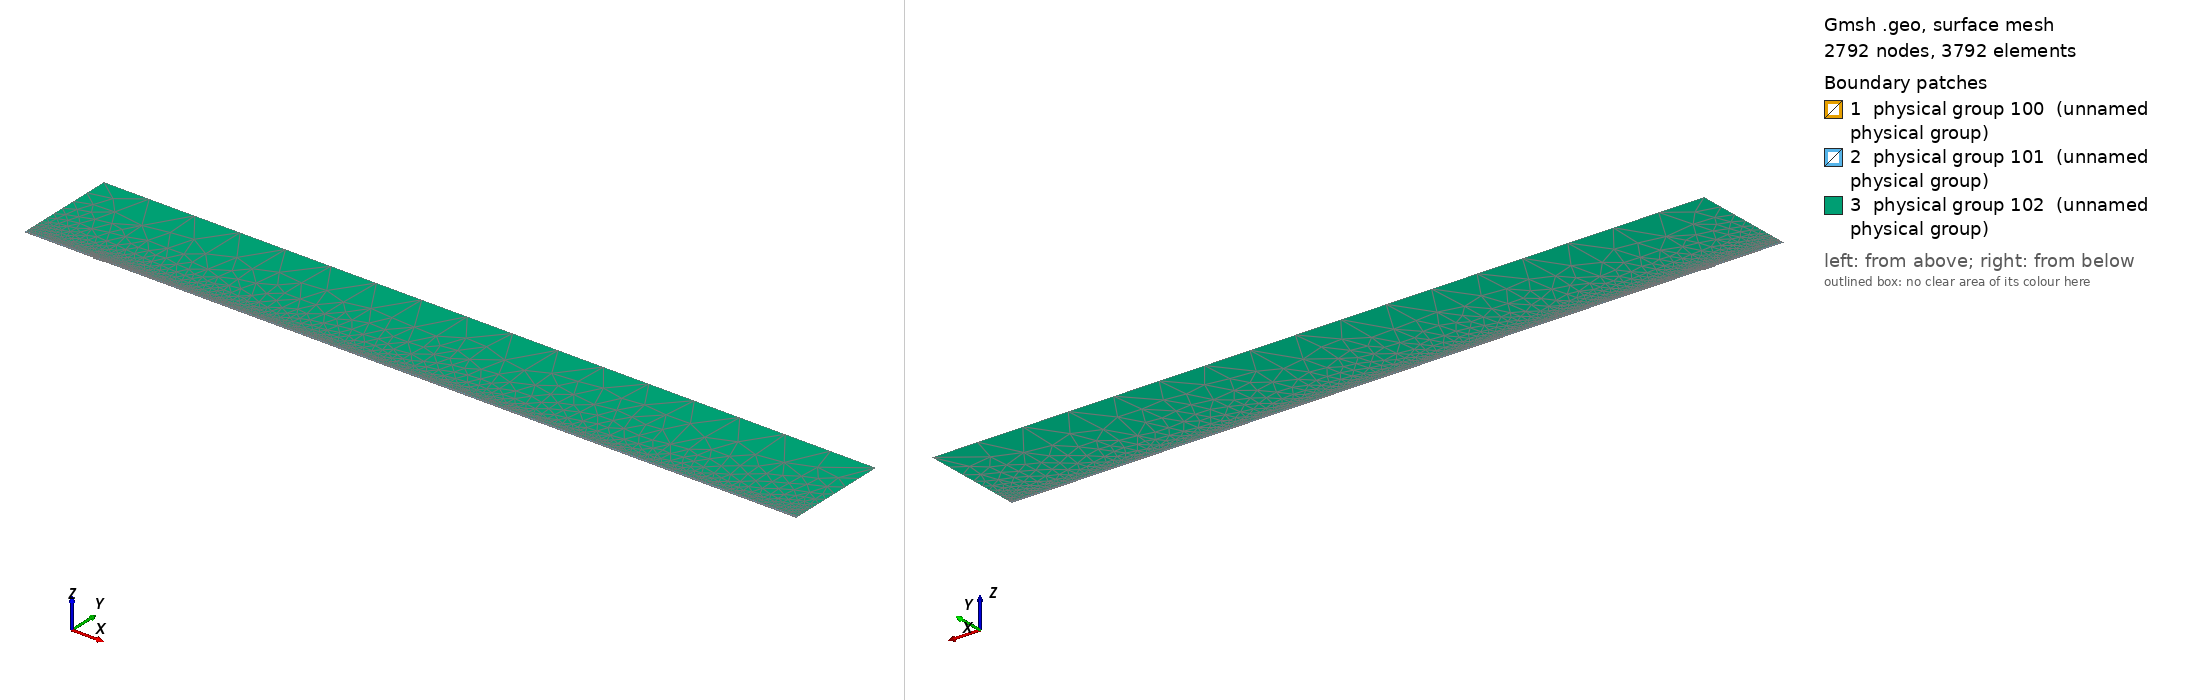

Gmsh geometry script, surface-meshed: 2792 nodes, 3792 surface elements. Boundary patches (legend numbers): 1 physical group 100 (unnamed physical group), 2 physical group 101 (unnamed physical group), 3 physical group 102 (unnamed physical group). Left view from above one corner, right view from below the opposite corner. Legend entries are the model's physical surfaces. The drawing asked Gmsh for element sizes between 1% and 20% of the model's largest extent; the script's own settings can give other sizes.

=== mesh.geo (drawn) ===
// Macro parameters
deltaStar = 1;
D = 1.25 * deltaStar; // depth of the gap 
W = 15 * deltaStar; // width of the gap
r = 16; // length of non-constant quads upstream and downstream of the gap
s = 8; // length of non-constant quads left and right inside the gap
BL = 0.25 * deltaStar; // height of the second layer of quad elements
BL_upper = 3.5 * deltaStar; // height of the third layer of quad elements
x0 = 100 * deltaStar; // x distance from inflow to gap
lengthOutflow = 1000 * deltaStar; // length after the gap
x3 = W + lengthOutflow; // last point of the domain
height = 150 * deltaStar; // height of the triangular region
triagHeightRegion_inflow = height - BL - BL_upper; // height of the triangular region

// Micro parameters
dx = 0.2; // dx of square elements near the leading and trailing edge of the gap (most resolution-demanding points in the domain)
dy = 1.25 * dx; 
size_triag_v_top = 64; // size of the elements in the upper triangular region

// All the value below are between 0 and 1. =1  means the elements are all equal in size. Avoid using values very close to 1, because we dividing by log(p) in the formula.
dy_in_v_right = 1.5; // heighest quad in the upper layer of quads, in the right part of the gap
dy_in_v_left = 1.75; // heighest quad in the upper layer of quads, in the left part of the gap

// fit (check the file scripts/fit_gmsh.py for more details)
p_in_v_left = 1.0335663036230878 - 1.0234149444433507/(W - 0.8098798097181781)^0.5991729377115732; // densitiy concentration of elements inside the gap, vertically, near the left wall.
p_in_v_right = 1.008073572191136 - 1.1471875292840257/(W - 1.2941255994826328)^0.7890392764815325; // densitiy concentration of elements inside the gap, vertically, near the right wall.
p_in_h_bottom = 0.9; // densitiy concentration of elements inside the gap, horizontally. 
p_in_h_top = 0.9; // densitiy concentration of elements inside the gap, horizontally. 

p_out_h = 0.5; // densitiy concentration of elements outside the gap, horizontally.
p_out_h_upper = 0.5; // densitiy concentration of elements outside the gap, horizontally on the upper layer of quads
p_out_v_inflow_dense = 0.8; // densitiy concentration of elements outside the gap, vertically, near the inflow and the gap
p_out_v_inflow_sparse = 0.99; // densitiy concentration of elements outside the gap, vertically, near the inflow and far from the gap
p_out_v_outflow_dense = 0.9; // densitiy concentration of elements outside the gap, vertically, near the outflow and the gap
p_out_v_outflow_sparse = 0.995; // densitiy concentration of elements outside the gap, vertically, near the outflow and far from the gap
p_triag_h_inflow = 0.8; // densitiy concentration of elements in the triangular region of the domain, horizontally.
p_triag_h_outflow = p_triag_h_inflow; // densitiy concentration of elements in the triangular region of the domain, horizontally.

enlarge_triag_inflow = 1.1; // heigher the value, larger the elements in the triangular region near the inflow
enlarge_triag_outflow = 1.1; // heigher the value, larger the elements in the triangular region near the outflow

// Automated parameters 
a_in_v_right = dx / (W / 2);
a_in_v_left = dx / (W / 2);
a_in_h_bottom = dy / (D / 2);
a_in_h_top = dx / (D / 2);
a_out_h = dx / BL;
a_out_v_inflow_dense = dx / r;
a_out_v_outflow_dense = dx / r;

// for the derivation of the formula, see file 20250123_gmshFormula.md in the docs folder
N_in_v_right = Ceil( Log (a_in_v_right / (1 - p_in_v_right + a_in_v_right * p_in_v_right)) / Log(p_in_v_right) );
N_in_v_left = Ceil( Log (a_in_v_left / (1 - p_in_v_left + a_in_v_left * p_in_v_left)) / Log(p_in_v_left) );
N_in_h_bottom = Ceil( Log (a_in_h_bottom / (1 - p_in_h_bottom + a_in_h_bottom * p_in_h_bottom)) / Log(p_in_h_bottom) );
N_in_h_top = Ceil( Log (a_in_h_top / (1 - p_in_h_top + a_in_h_top * p_in_h_top)) / Log(p_in_h_top) );
N_out_h = Ceil( Log (a_out_h / (1 - p_out_h + a_out_h * p_out_h)) / Log(p_out_h) ) + 1; // + 1 is to correct the fact that the distance is too small to properly approximate the dx length
N_out_v_inflow_dense = Ceil( Log (a_out_v_inflow_dense / (1 - p_out_v_inflow_dense + a_out_v_inflow_dense * p_out_v_inflow_dense)) / Log(p_out_v_inflow_dense) );
N_out_v_outflow_dense = Ceil( Log (a_out_v_outflow_dense / (1 - p_out_v_outflow_dense + a_out_v_outflow_dense * p_out_v_outflow_dense)) / Log(p_out_v_outflow_dense) );

p_for_a_out_v_inflow_sparse_computation = p_out_v_inflow_dense;
p_for_a_out_v_outflow_sparse_computation = (p_out_v_outflow_dense + p_out_v_outflow_dense) / 2;
a_out_v_inflow_sparse = r / (x0 - r) * (1 - p_for_a_out_v_inflow_sparse_computation) / (1 - p_for_a_out_v_inflow_sparse_computation^(N_out_v_inflow_dense + 1));
a_out_v_outflow_sparse = r / (lengthOutflow - r) * (1 - p_for_a_out_v_outflow_sparse_computation) / (1 - p_for_a_out_v_outflow_sparse_computation^(N_out_v_outflow_dense + 1));

N_out_v_inflow_sparse = Ceil( Log(a_out_v_inflow_sparse / (1 - p_out_v_inflow_sparse + a_out_v_inflow_sparse * p_out_v_inflow_sparse)) / Log(p_out_v_inflow_sparse) );
N_out_v_outflow_sparse = Ceil( Log(a_out_v_outflow_sparse / (1 - p_out_v_outflow_sparse + a_out_v_outflow_sparse * p_out_v_outflow_sparse)) / Log(p_out_v_outflow_sparse) );


// second layer of quads
a_out_h_upper = (BL) / (BL_upper) * (1 - p_out_h) / (1 - p_out_h^(N_out_h + 1));
N_out_h_upper = Ceil( Log(a_out_h_upper / (1 - p_out_h_upper + a_out_h_upper * p_out_h_upper)) / Log(p_out_h_upper) );

// ---------------------------
// for triangular region
// ---------------------------
a_triag_h_inflow = (BL_upper) / (triagHeightRegion_inflow) * (1 - p_out_h_upper) / (1 - p_out_h_upper^(N_out_h_upper + 1));
a_triag_h_outflow = a_triag_h_inflow;
N_triag_v_top = Ceil( (x3 + x0) / size_triag_v_top ); // we assume p_triag_v = 1, otherwise the formula is different
N_triag_h_inflow = Ceil( Log(a_triag_h_inflow / (1 - p_triag_h_inflow + a_triag_h_inflow * p_triag_h_inflow)) / Log(p_triag_h_inflow) );
N_triag_h_outflow = Ceil( Log(a_triag_h_outflow / (1 - p_triag_h_outflow + a_triag_h_outflow * p_triag_h_outflow)) / Log(p_triag_h_outflow) );
N_triag_h_inflow = Ceil( N_triag_h_inflow / enlarge_triag_inflow );
N_triag_h_outflow = Ceil( N_triag_h_outflow / enlarge_triag_outflow );

Point(1) = {-x0, 0, 0};
Point(2) = {0,0,0};
Point(3) = {0,-D,0};
Point(4) = {W,-D,0};
Point(5) = {W,0,0};
Point(6) = {x3,0,0};
Point(8) = {x3,height,0};
Point(7) = {x3,BL,0};
Point(9) = {-x0,height,0};
Point(10) = {-x0,BL,0};
Point(11) = {0,BL,0};
Point(12) = {W,BL,0};
Point(13) = {W/2,0,0};
Point(14) = {W/2,BL,0};
Point(15) = {0,-D/2,0};
Point(16) = {W/2,-D,0};
Point(17) = {W,-D/2,0};
Point(18) = {-r,0,0};
Point(19) = {-r,BL,0};
Point(20) = {W + r,0,0};
Point(21) = {W + r,BL,0};
Point(22) = {-x0,BL+BL_upper,0};
Point(23) = {-r,BL+BL_upper,0};
Point(24) = {W + r,BL+BL_upper,0};
Point(25) = {x3,BL+BL_upper,0};
Point(26) = {0,BL+BL_upper,0};
Point(27) = {W/2,BL+BL_upper,0};
Point(28) = {W,BL+BL_upper,0};

Line(1) = {1,18};
Line(2) = {2,15};
Line(3) = {3,16};
Line(4) = {4,17};
Line(5) = {5,20};
Line(6) = {6,7};
Line(7) = {7,25};
Line(8) = {8,9};
Line(9) = {9,22};
Line(10) = {10,19};
Line(11) = {10,1};
Line(12) = {11,14};
Line(13) = {12,21};
Line(14) = {2,13};
Line(15) = {15,3};
Line(16) = {16,4};
Line(17) = {17,5};
Line(18) = {13,5};
Line(19) = {14,12};
Line(20) = {18,2};
Line(21) = {20,6};
Line(22) = {21,7};
Line(23) = {19,11};
Line(24) = {22,10};
Line(25) = {25,8};
Line(26) = {25,24};
Line(27) = {22,23};
Line(30) = {23,26};
Line(31) = {26,27};
Line(32) = {27,28};
Line(33) = {28,24};

// outer quads
Curve Loop(1) = {5, 21, 6, -22, -13, -19, -12, -23, -10, 11, 1, 20, 14, 18};
Plane Surface(1) = {1};

// inside gap
Curve Loop(2) = {2, 15, 3, 16, 4, 17, -18, -14};
Plane Surface(2) = {2};

// triangular region
Curve Loop(3) = {-26, 25, 8, 9, 27, 30, 31,32,33};
Plane Surface(3) = {3};

// 3rd layer of quads
Curve Loop(4) = {-24, 27, 30, 31,32,33, -26,-7,-22,-13,-19,-12,-23,-10};

Plane Surface(4) = {4};


// This defines the surfaces that will be meshed with quad elements
Transfinite Surface {1} = {1, 6, 7, 10};
Transfinite Surface {2} = {3, 4, 5, 2}; // number '2' must match the number '2' of plane surface
Transfinite Surface {4} = {7, 25, 22, 10};

Transfinite Curve {18, 16, 19,32} = N_in_v_right Using Progression p_in_v_right;
Transfinite Curve {-14, -3, -12, -31} = N_in_v_left Using Progression p_in_v_left;

Transfinite Curve {15, -4} = N_in_h_bottom Using Progression p_in_h_bottom;
Transfinite Curve {-2, 17} = N_in_h_top Using Progression p_in_h_top;


Transfinite Curve {11, -6} = N_out_h Using Progression p_out_h;
Transfinite Curve {24, 28, 29, -7} = N_out_h_upper Using Progression p_out_h_upper;
Transfinite Curve {10, 1, 27} = N_out_v_inflow_sparse Using Progression p_out_v_inflow_sparse;
Transfinite Curve {20, 23, 30} = N_out_v_inflow_dense Using Progression p_out_v_inflow_dense;
Transfinite Curve {-21, -22, 26} = N_out_v_outflow_sparse Using Progression p_out_v_outflow_sparse;
Transfinite Curve {-5, -13,-33} = N_out_v_outflow_dense Using Progression p_out_v_outflow_dense;

Recombine Surface {1, 2, 4};

// for triangluar region
Transfinite Curve {8} = N_triag_v_top Using Progression 1;
Transfinite Curve {-25} = N_triag_h_outflow Using Progression p_triag_h_outflow;
Transfinite Curve {9} = N_triag_h_inflow Using Progression p_triag_h_inflow;


// defining boundary
Physical Curve(1) = {9,24,11}; // inlet
Physical Curve(2) = {7,25,6}; // outlet
Physical Curve(3) = {8}; // top
Physical Curve(4) = {1, 20, 2, 15, 3, 16, 4, 17, 5, 21}; // wall


Physical Surface(100) = {1};
Physical Surface(101) = {2, 4};
Physical Surface(102) = {3};
